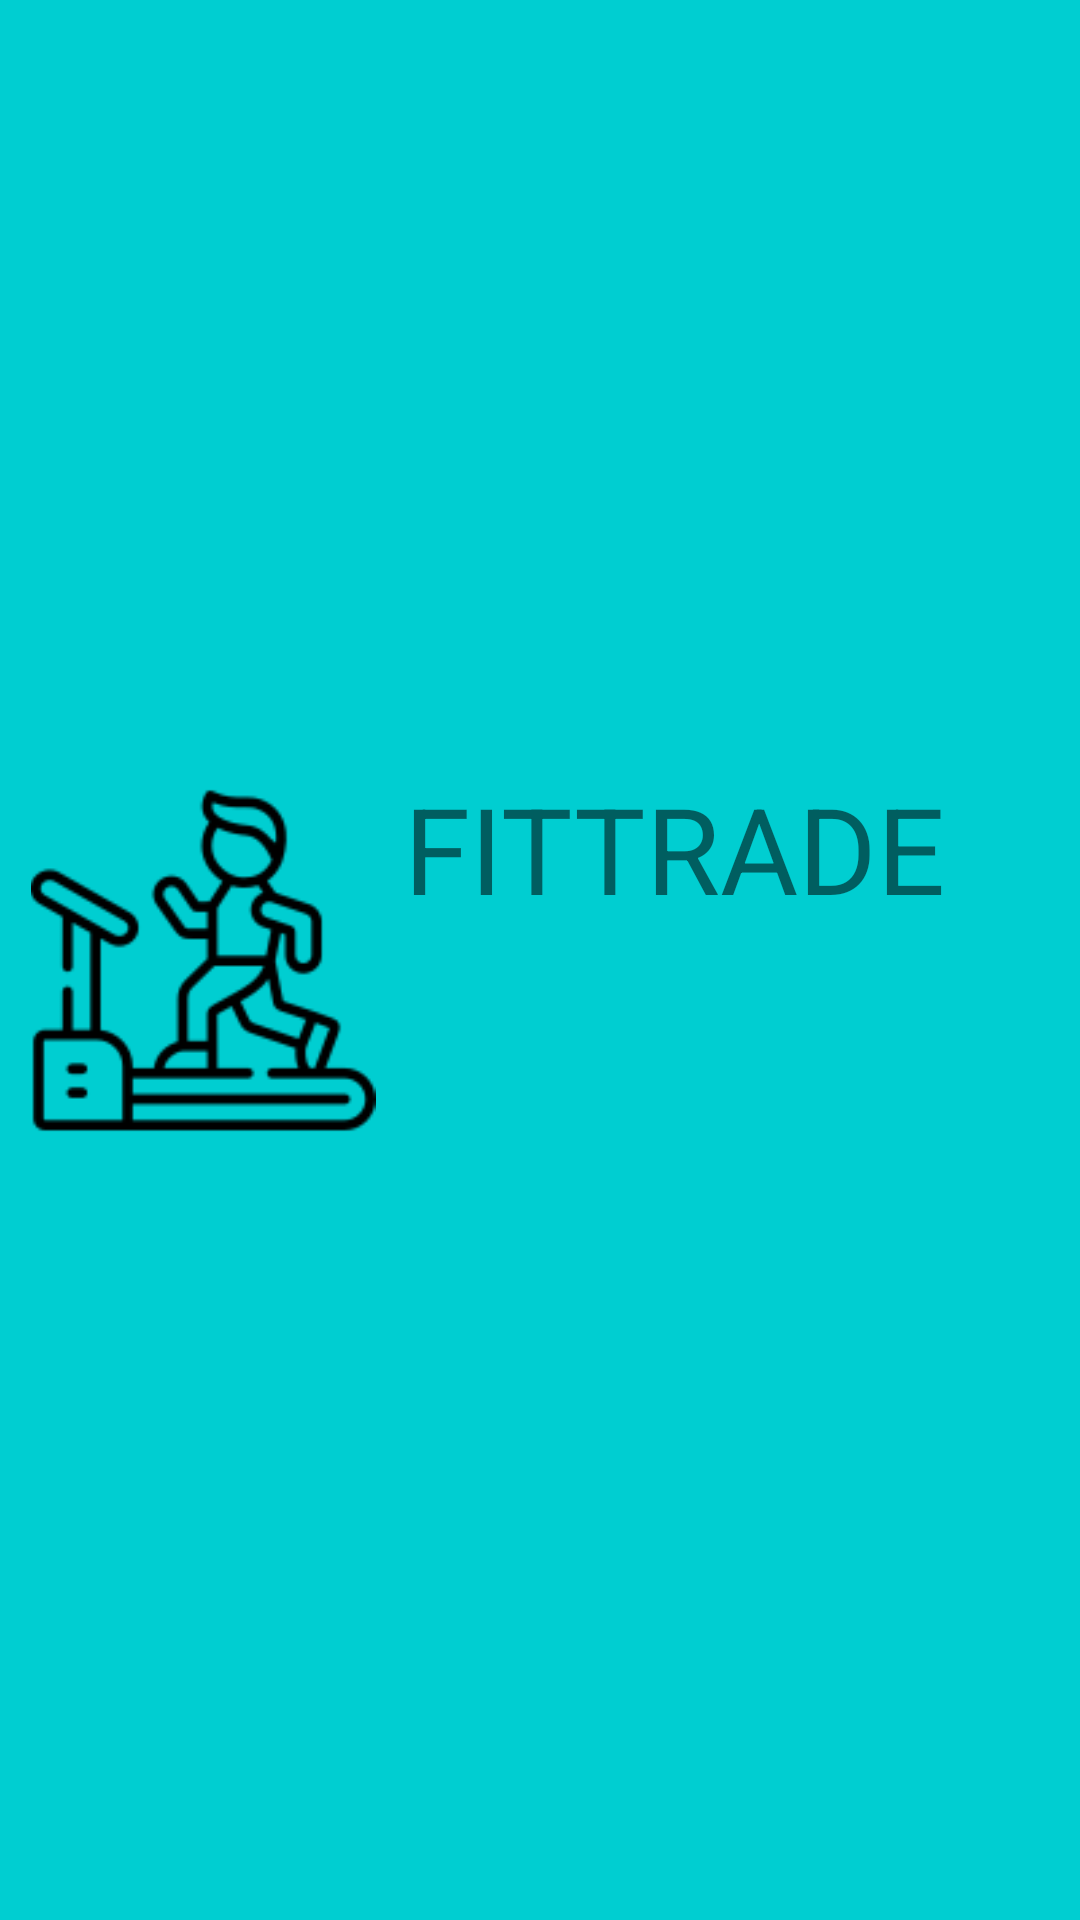

Android layout source for this screen:
<!-- AndroidManifest.xml: application theme Theme.Fittrade -->
<!-- res/layout/navigation_header.xml -->
<?xml version="1.0" encoding="utf-8"?>
<androidx.constraintlayout.widget.ConstraintLayout xmlns:android="http://schemas.android.com/apk/res/android"
    xmlns:app="http://schemas.android.com/apk/res-auto"
    xmlns:tools="http://schemas.android.com/tools"
    android:layout_width="match_parent"
    android:layout_height="250dp"
    android:background="@color/DarkTurquoise">

    <TextView
        android:id="@+id/textView4"
        android:layout_width="220dp"
        android:layout_height="46dp"
        android:text="FITTRADE"
        android:textSize="40sp"
        app:layout_constraintBottom_toBottomOf="parent"
        app:layout_constraintEnd_toEndOf="parent"
        app:layout_constraintHorizontal_bias="0.963"
        app:layout_constraintStart_toStartOf="parent"
        app:layout_constraintTop_toTopOf="parent"
        app:layout_constraintVertical_bias="0.431" />

    <ImageView
        android:layout_width="146dp"
        android:layout_height="115dp"
        android:src="@drawable/fitness"
        app:layout_constraintBottom_toBottomOf="parent"
        app:layout_constraintEnd_toStartOf="@+id/textView4"
        app:layout_constraintStart_toStartOf="parent"
        app:layout_constraintTop_toTopOf="parent" />

</androidx.constraintlayout.widget.ConstraintLayout>
<!-- resources referenced by this layout -->
<resources>
  <color name="DarkTurquoise">#00CED1</color>
  <!-- drawable fitness: png bitmap (drawable, 4870 bytes) -->
  <style name="Theme.Fittrade" parent="Theme.MaterialComponents.DayNight.NoActionBar">
          
          <item name="colorPrimary">@color/MediumTurquoise</item>
          <item name="colorPrimaryVariant">@color/MediumTurquoise</item>
          <item name="colorOnPrimary">@color/white</item>
          
          <item name="colorSecondary">@color/teal_200</item>
          <item name="colorSecondaryVariant">@color/teal_700</item>
          <item name="colorOnSecondary">@color/black</item>
          
          <item name="android:statusBarColor">?attr/colorPrimaryVariant</item>
          
      </style>
  <color name="MediumTurquoise">#48D1CC</color>
  <color name="white">#FFFFFFFF</color>
  <color name="teal_200">#FF03DAC5</color>
  <color name="teal_700">#FF018786</color>
  <color name="black">#FF000000</color>
</resources>
